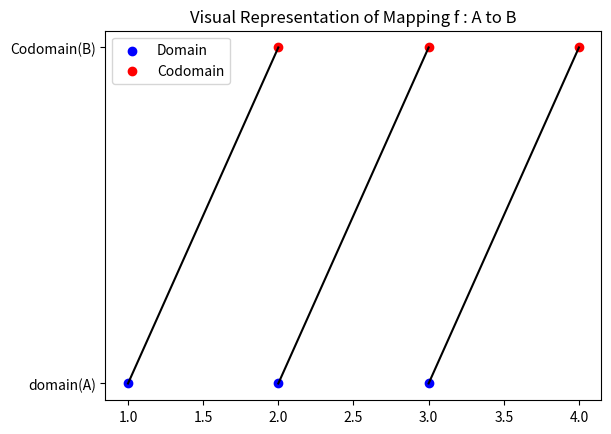

Recreate this plot in Python.
import matplotlib.pyplot as plt
A=[1,2,3]
B=[2,3,4]
mapping =dict(zip(A,B))
plt.scatter(A, [1]*len(A), color='blue',label ='Domain')
plt.scatter(B, [2]*len(B), color='red',label ='Codomain')
for a,b in mapping.items():
    plt.plot([a,b],[1,2],'k-')
plt.yticks([1,2],['domain(A)','Codomain(B)'])
plt.legend()
plt.title("Visual Representation of Mapping f : A to B")
plt.show()
